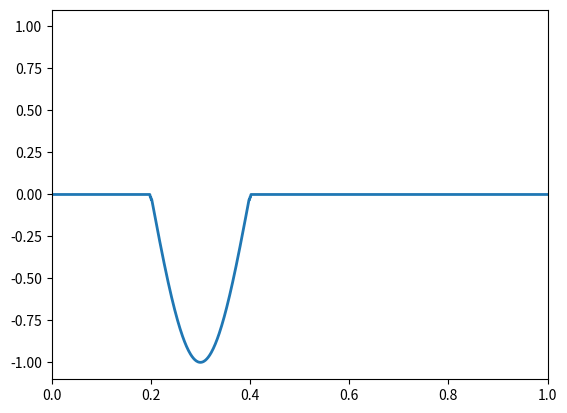

Source code (Python):
import numpy as np 
import matplotlib.pyplot as plt
import matplotlib.animation as animation
import matplotlib.cm as cm
import matplotlib.pyplot as plt

# dt =0.001 seconds
t = np.linspace(0, 1, 1000)
n = 1000
l = 1 
x = np.linspace(0, l, n+1)

def starting_positions_t_0(x,t):
    return np.where((1/5 < x) & (x < 2/5), np.sin(5 * np.pi * x), 0)

def next_time_step(u_before, u_now, c, dt, dx):
    u_next = np.zeros(len(u_before))
    u_next[0] = u_before[0]
    u_next[-1] = u_before[-1]
    if np.array_equal(u_before, u_now):
        for i in range(1, len(u_before)-1):
            second_part = (c*(dt/dx)) ** 2
            third_part = u_now[i+1] - 2*u_now[i] + u_now[i-1]
            u_next[i] = u_now[i] + second_part * third_part
    else:
        for i in range(1,len(u_before)-1):
            first_part = 2*u_now[i] - u_before[i]
            second_part = (c*(dt/dx)) ** 2
            third_part = u_now[i+1] - 2*u_now[i] + u_now[i-1]
            u_next[i] = first_part + second_part * third_part
    return u_next

# Initialize wave states
u_before = starting_positions_t_0(x, 0)
u_now = u_before.copy()

# Set up the plot
fig, ax = plt.subplots()
ax.set_xlim(0, l)
ax.set_ylim(-1.1, 1.1)
line, = ax.plot(x, u_now, lw=2)

dt = 0.001
# Update function for animation
def update(frame):
    global u_before, u_now
    c = 1
    dx = l/n
    u_next = next_time_step(u_before, u_now, c, dt, dx)  # Compute next step
    u_before, u_now = u_now.copy(), u_next.copy()  # Ensure proper time-stepping
    line.set_ydata(u_now)  # Update the plot
    return line,

# Create the animation
ani = animation.FuncAnimation(fig, update, frames=500, interval=dt * 1000, blit=True)
# make the y-axis range bigger

plt.show()